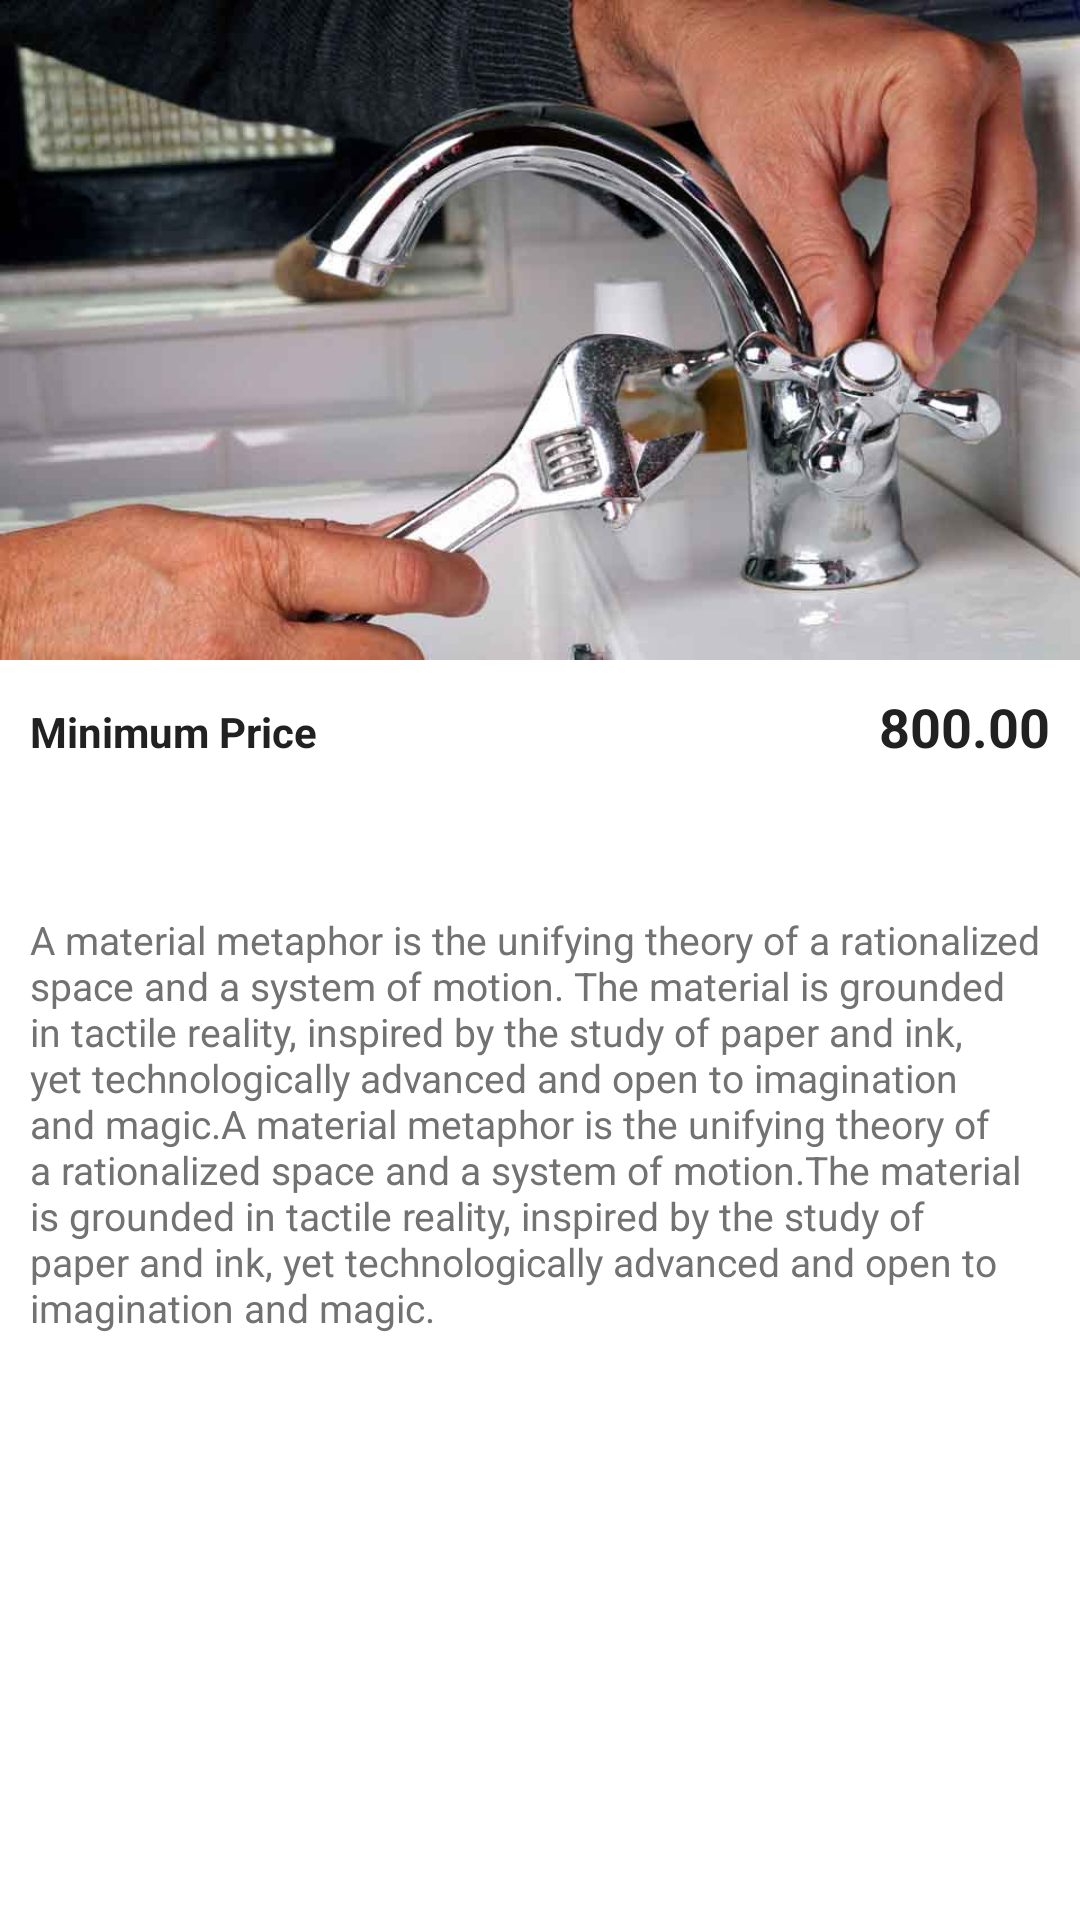

Layout XML and referenced resources for this Android screen:
<!-- AndroidManifest.xml: application theme MyTheme -->
<!-- res/layout/activity_service_details.xml -->
<?xml version="1.0" encoding="utf-8"?>
<android.support.design.widget.CoordinatorLayout
    xmlns:android="http://schemas.android.com/apk/res/android"
    xmlns:app="http://schemas.android.com/apk/res-auto"
    android:layout_width="match_parent"
    android:layout_height="match_parent"
    android:background="@android:color/white">

    <android.support.design.widget.AppBarLayout
        android:id="@+id/appbar"
        android:layout_width="match_parent"
        android:layout_height="220dp"
        android:fitsSystemWindows="true"
        android:theme="@style/ThemeOverlay.AppCompat.Dark.ActionBar" >

        <android.support.design.widget.CollapsingToolbarLayout
            android:id="@+id/collapsing_toolbar"
            android:layout_width="match_parent"
            android:layout_height="match_parent"
            android:fitsSystemWindows="true"
            app:expandedTitleMarginEnd="64dp"
            app:expandedTitleMarginStart="18dp"
            app:layout_scrollFlags="scroll|enterAlwaysCollapsed">


            

            

            <ImageView
                android:id="@+id/header"
                android:layout_width="match_parent"
                android:layout_height="match_parent"
                android:background="@drawable/slide1"
                android:fitsSystemWindows="true"
                android:scaleType="centerCrop"
                android:contentDescription="@null"
                app:layout_collapseMode="parallax" />


            <android.support.v7.widget.Toolbar
                android:id="@+id/toolbar"
                android:layout_width="match_parent"
                android:layout_height="?attr/actionBarSize"
                app:layout_collapseMode="pin"
                app:popupTheme="@style/ThemeOverlay.AppCompat.Light" />

        </android.support.design.widget.CollapsingToolbarLayout>

    </android.support.design.widget.AppBarLayout>

    <include layout="@layout/content_service_details" />

    

</android.support.design.widget.CoordinatorLayout>
<!-- res/layout/content_service_details.xml (included above) -->
<?xml version="1.0" encoding="utf-8"?>
<android.support.v4.widget.NestedScrollView
    xmlns:android="http://schemas.android.com/apk/res/android"
    xmlns:app="http://schemas.android.com/apk/res-auto"
    xmlns:tools="http://schemas.android.com/tools"
    android:layout_width="match_parent"
    android:layout_height="match_parent"
    app:layout_behavior="@string/appbar_scrolling_view_behavior"
    tools:showIn="@layout/activity_service_details">

    <LinearLayout
        android:layout_width="match_parent"
        android:layout_height="wrap_content"
        android:orientation="vertical"
        android:padding="10dp" >

        <LinearLayout
            android:layout_width="match_parent"
            android:layout_height="wrap_content"
            android:orientation="horizontal"
            android:paddingBottom="10dp">

            <TextView
                android:layout_width="match_parent"
                android:layout_height="wrap_content"
                android:text="Minimum Price"
                android:textColor="@color/myTextPrimaryColor"
                android:textStyle="bold"
                android:layout_weight="1"
                android:textSize="14sp" />

            <TextView
                android:layout_width="wrap_content"
                android:layout_height="wrap_content"
                android:text="800.00"
                android:textSize="18sp"
                android:textStyle="bold"
                android:drawableStart="@drawable/ic_currency_inr_black_18dp"
                android:textColor="@color/myTextPrimaryColor" />

        </LinearLayout>

        <Button
            android:id="@+id/btnBook"
            android:layout_width="wrap_content"
            android:layout_height="30dp"
            android:textSize="14sp"
            android:minHeight="30dp"
            android:minWidth="100dp"
            android:padding="5dp"
            android:onClick="onClick"
            android:textColor="@android:color/white"
            android:text="@string/button_book_service"
            android:layout_gravity="center"
            android:textAllCaps="false"
            android:background="@drawable/round_corner_button_style" />

        <TextView
            android:id="@+id/tv_service_description"
            android:layout_width="match_parent"
            android:layout_height="wrap_content"
            android:text="@string/large_text"
            android:textSize="13sp"
            android:paddingTop="10dp"
            android:paddingBottom="10dp"
            android:textColor="@color/myTextSecondaryColor" />

        

    </LinearLayout>

</android.support.v4.widget.NestedScrollView>
<!-- resources referenced by this layout -->
<resources>
  <color name="myTextPrimaryColor">#212121</color>
  <color name="myTextSecondaryColor">#727272</color>
  <!-- drawable slide1: jpg bitmap (drawable, 38399 bytes) -->
  <string name="button_book_service">Book Now</string>
  <string name="large_text">
  
          "A material metaphor is the unifying theory of a rationalized space and a system of motion."
          "The material is grounded in tactile reality, inspired by the study of paper and ink, yet "
          "technologically advanced and open to imagination and magic."
  
          "A material metaphor is the unifying theory of a rationalized space and a system of motion."
          "The material is grounded in tactile reality, inspired by the study of paper and ink, yet "
          "technologically advanced and open to imagination and magic."
  
      </string>
  <style name="MyTheme" parent="Base.MyTheme" />
  <style name="Base.MyTheme" parent="Theme.AppCompat.Light.NoActionBar">
          <item name="colorPrimary">@color/myPrimaryColor</item>
          <item name="colorPrimaryDark">@color/myPrimaryDarkColor</item>
          <item name="colorAccent">@color/myAccentColor</item>
          <item name="windowActionBar">false</item>
          <item name="windowActionBarOverlay">true</item>
          <item name="windowNoTitle">true</item>
          <item name="android:windowBackground">@color/background_material_light</item>
      </style>
  <color name="myPrimaryColor">#ca5454</color>
  <color name="myPrimaryDarkColor">#b54b4b</color>
  <color name="myAccentColor">#00BCD4</color>
</resources>
